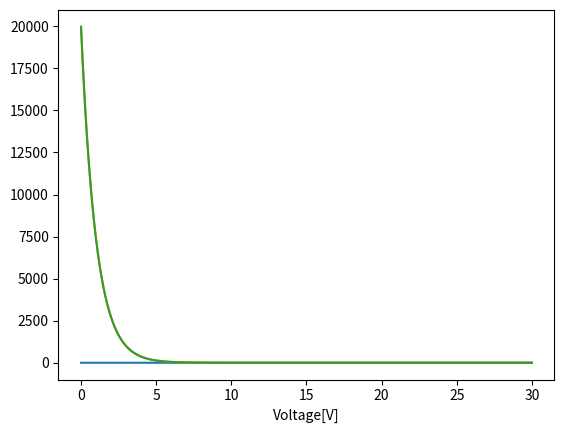
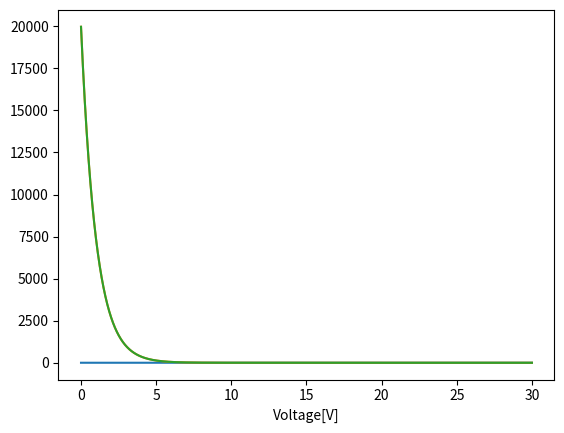
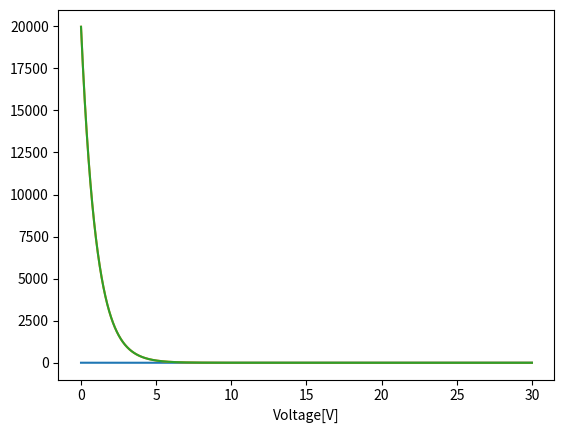
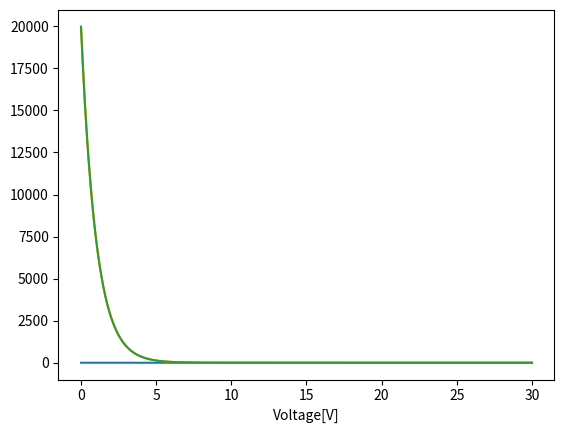
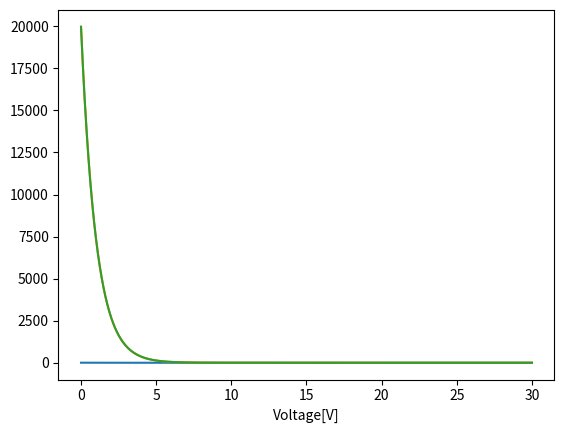
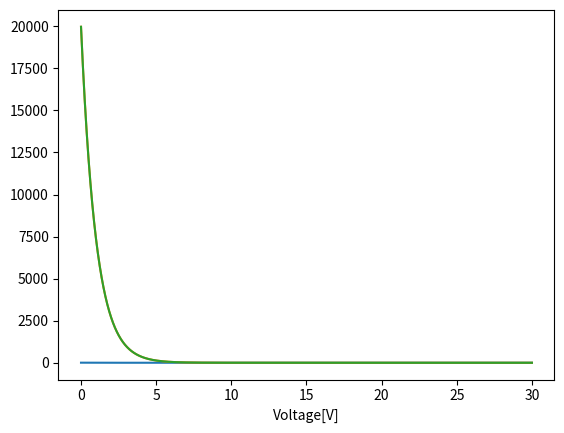
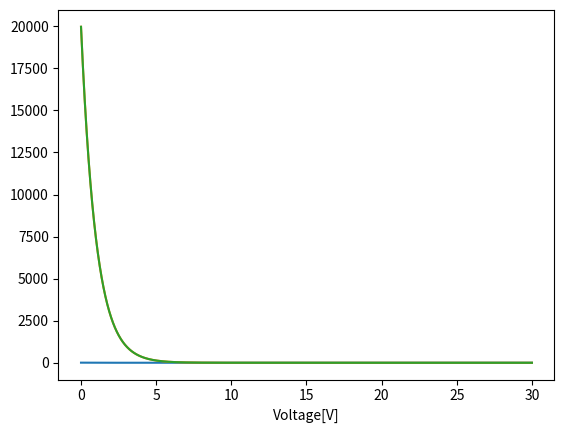
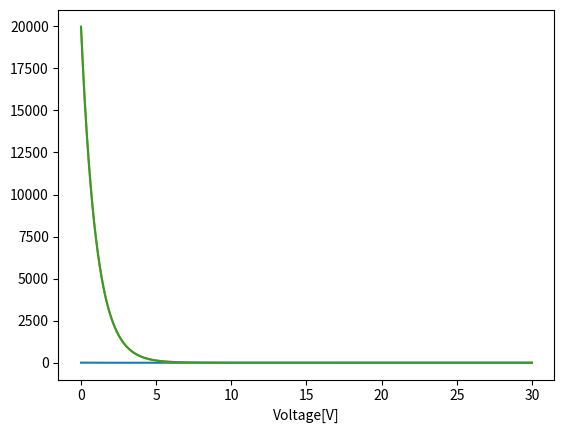
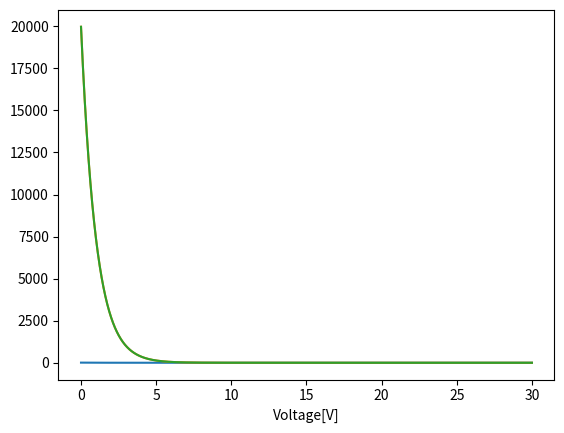
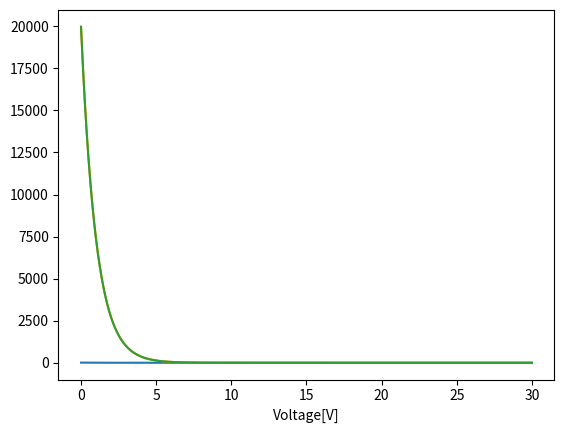
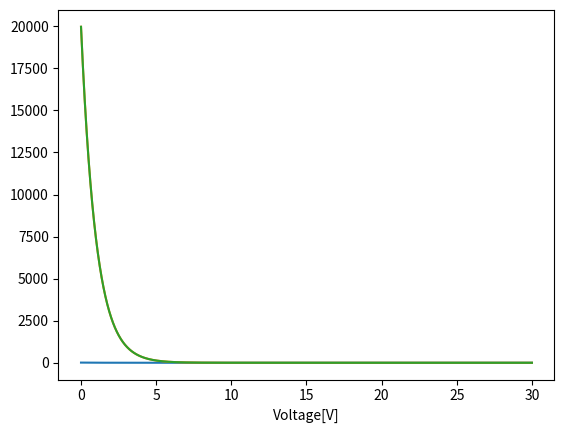

These figures' Python source, in order:
from math import cos
import copy
import matplotlib.pyplot as plt


def odestep(f, y, t, dt, w):
    dA = f(y, t, w)
    Bpr = y + dt * f(y, t, w)
    Bpry = f(Bpr, t, w)
    return y + 0.5 * (dA + Bpry) * dt


def g(w, t):
    return cos(w * t)


def f(y, t, w):
    return -y + g(w, t)


def counter():
    n = 0
    while True:
        yield n
        n += 1


if __name__ == '__main__':
    for i in counter():
        if i >= 11:
            break
        data: list = []
        for w in [0.5, 1, 2]:
            t = 0
            dt = 0.0015
            y = i
            startt = copy.copy(y)
            tf = 30.0
            nsteps = int(tf / dt)
            temp1 = []
            temp2 = []
            for i in range(nsteps):
                y = odestep(f, y, t, dt, w)
                t = (i + 1) * dt
                temp1.append(y)
                temp2.append(t)
            data.append([temp2, temp1])
        plt.plot(data[0][0], data[0][1])
        plt.plot(data[1][0], data[1][1])
        plt.plot(data[2][0], data[2][1])
        plt.xlabel('RC[s]')
        plt.xlabel('Voltage[V]')
        plt.savefig(f'./q6_6_t{startt}.png')
        plt.clf()
